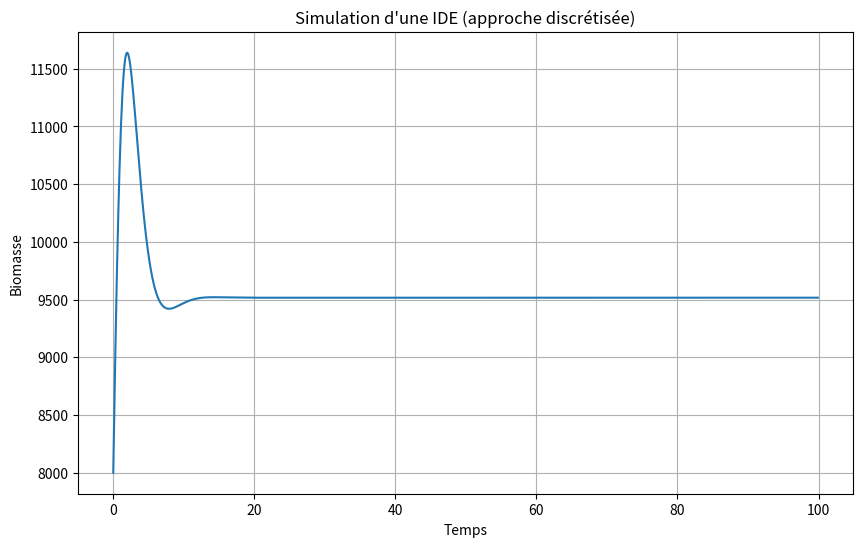

Source code (Python):
import numpy as np
from scipy.integrate import solve_ivp, quad
import matplotlib.pyplot as plt

# Paramètres
r, K = 0.5, 10000
B0 = [8000]
t_span = (0, 100)

# Le "noyau de mémoire" G(s). Ici une simple exponentielle décroissante.
def memory_kernel(s):
    return np.exp(-s)

# Fonction de l'IDE. C'est la partie complexe.
def ide_model(t, B, sol):
    # Si t=0, l'intégrale est nulle
    if t == 0:
        integral_term = 0
    else:
        # L'intégrale de G(s) * B(t-s) ds de s=0 à t
        # On utilise l'objet solution 'sol' pour obtenir les valeurs passées de B
        integrand = lambda s: memory_kernel(s) * sol(t - s)[0]
        integral_term, _ = quad(integrand, 0, t)

    dB_dt = r * B[0] * (1 - (1 / K) * integral_term)
    return [dB_dt]

# Pour résoudre, on a besoin d'une approche par étapes, car la fonction 
# dépend de la solution elle-même. C'est un défi.
# Une approche simplifiée (mais moins précise) serait de discrétiser le temps 
# et de calculer l'intégrale comme une somme à chaque pas.

# Voici un exemple avec une boucle manuelle (méthode d'Euler, pour l'illustration)
dt = 0.1
times = np.arange(t_span[0], t_span[1], dt)
biomass_history = [B0[0]]

for i, t in enumerate(times[1:]):
    # Calcul de l'intégrale comme une somme discrète sur l'historique
    integral_term = 0
    for j in range(len(biomass_history)):
        s = (i-j) * dt
        integral_term += memory_kernel(s) * biomass_history[j] * dt
    
    B_current = biomass_history[-1]
    dB_dt = r * B_current * (1 - (1/K) * integral_term)
    B_new = B_current + dB_dt * dt
    biomass_history.append(B_new)

# Affichage
plt.figure(figsize=(10, 6))
plt.plot(times, biomass_history)
plt.title("Simulation d'une IDE (approche discrétisée)")
plt.xlabel('Temps')
plt.ylabel('Biomasse')
plt.grid(True)
plt.show()